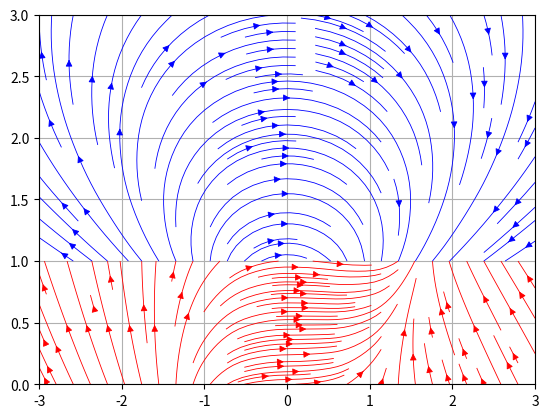

Reproduce this figure in Python.
import numpy as np
from scipy.integrate import odeint
import matplotlib.pyplot as plt

#Campo rojo
def rojo(V, t): #V es el vector de variables dependientes
    x, y = V
    dxdt = y - x**2 + 2
    dydt = x**2 - x*y
    return [dxdt, dydt]

#Campo azul
def azul(V, t): #V es el vector de variables dependientes
    x, y = V
    dxdt = y**2 - x**2
    dydt = -x*y
    return [dxdt, dydt]

#ventana
ax=-3
bx=3
ay=0
by=3

#umbral
w=1

# Campo vectorial 1 (rojo)
h=0.5 #cantidad de vectores (horizontal como vertical)
X1, Y1 = np.meshgrid(np.arange(ax, bx + h, h), np.arange(ay, w + h, h))
dXdt1 = Y1 - X1**2 + 2
dYdt1 = X1**2 - X1*Y1 

# Campo vectorial 2 (azul)
h=0.5 #cantidad de vectores (horizontal como vertical)
X2, Y2 = np.meshgrid(np.arange(ax, bx + h, h), np.arange(w, by + h, h))
dXdt2 = Y2**2 - X2**2
dYdt2 = -X2*Y2

#SOLUCION DEL SISTEMA
#Condiciones iniciales
x0 = -1.5
y0 = 0

# Vector de tiempo
tf=1 #tiempo final
t = np.linspace(0, tf, 2000)

# Condiciones iniciales como vector
V0 = [x0, y0]




##GRAFICAS
plt.streamplot(X1, Y1, dXdt1, dYdt1, color='red',linewidth=0.6)
plt.streamplot(X2, Y2, dXdt2, dYdt2, color='blue',linewidth=0.6)
plt.grid(True)
plt.show()
